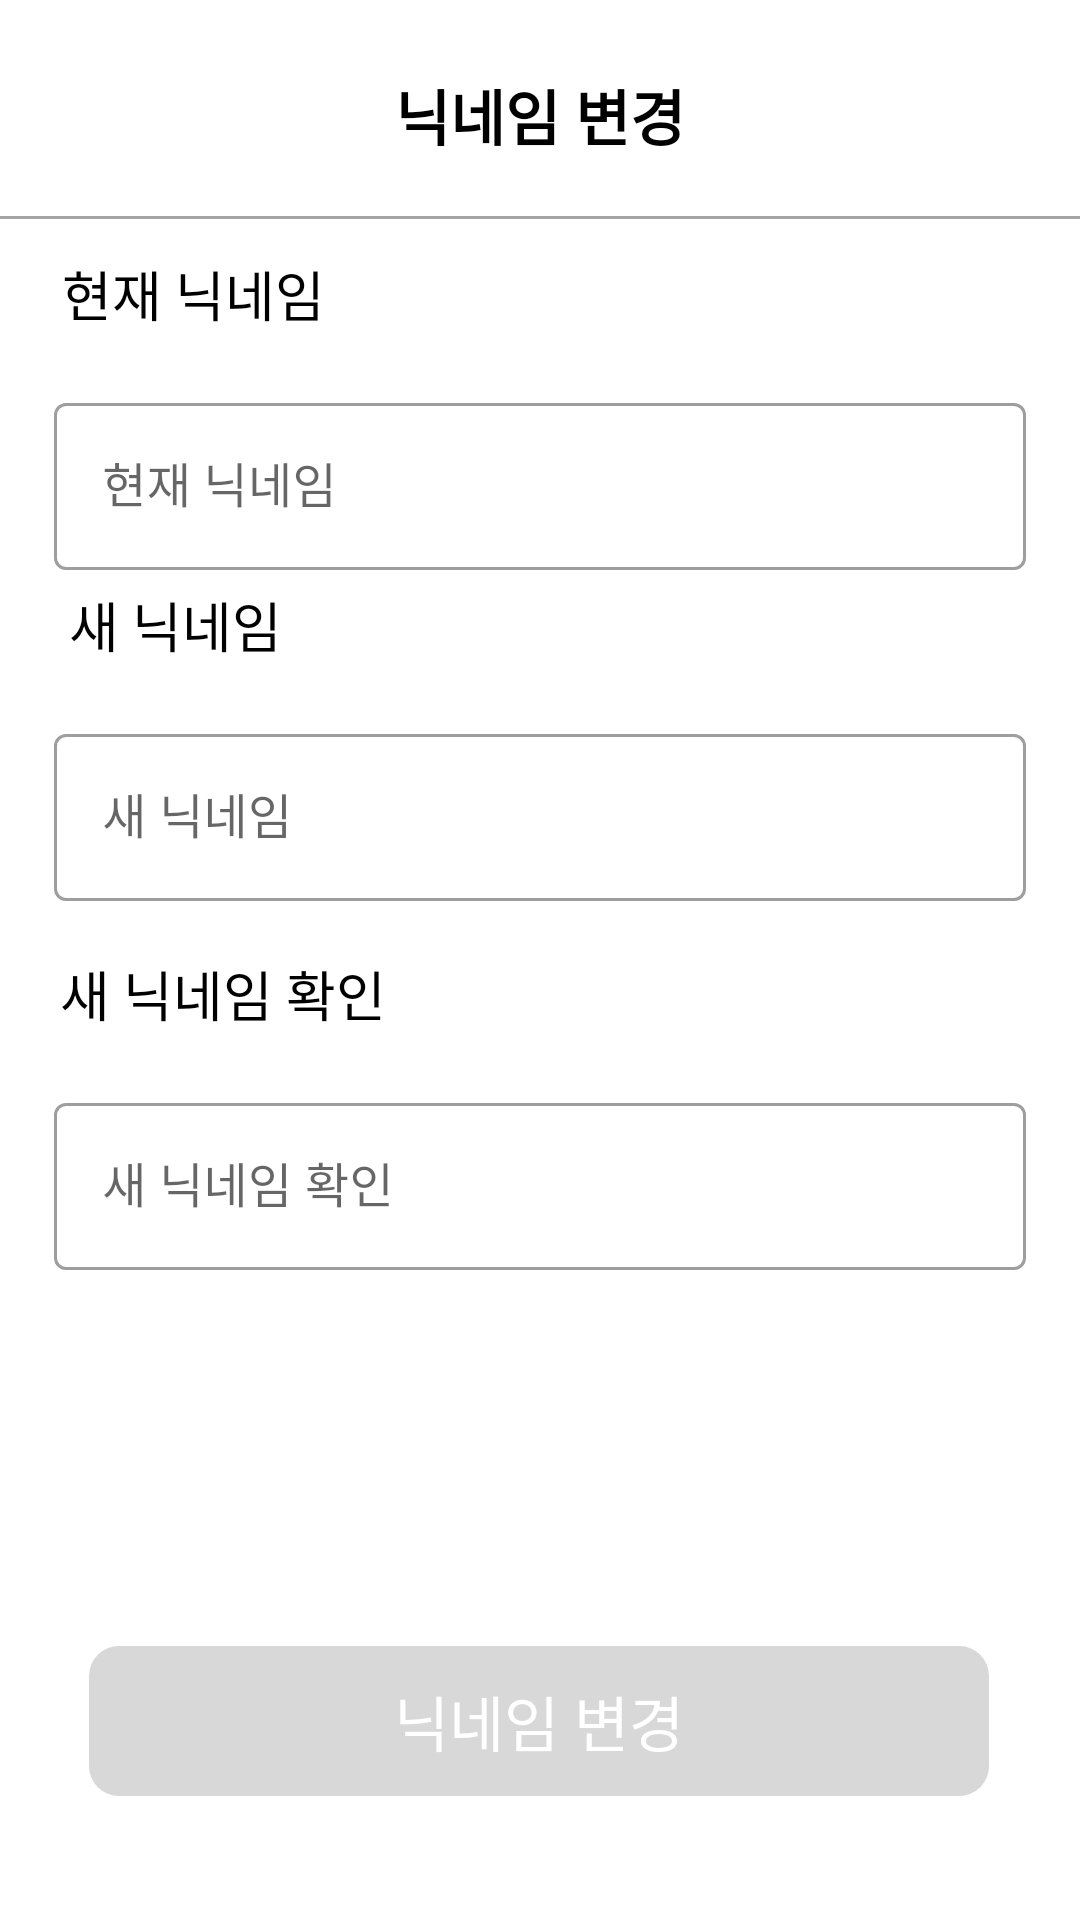

Here is an Android app screen rendered from its layout file. Give the layout XML and the strings, colors and styles it references.
<!-- AndroidManifest.xml: application theme Theme.PetHealthApplication -->
<!-- res/layout/activity_nickname_change.xml -->
<?xml version="1.0" encoding="utf-8"?>
<androidx.constraintlayout.widget.ConstraintLayout
    xmlns:android="http://schemas.android.com/apk/res/android"
    xmlns:app="http://schemas.android.com/apk/res-auto"
    xmlns:tools="http://schemas.android.com/tools"
    android:layout_width="match_parent"
    android:layout_height="match_parent"
    tools:context=".NicknameChangeActivity">

    <TextView
        android:id="@+id/textView"
        android:layout_width="wrap_content"
        android:layout_height="wrap_content"
        android:text="닉네임 변경"
        android:textColor="@color/black"
        android:textSize="20sp"
        android:textStyle="bold"
        app:layout_constraintBottom_toBottomOf="parent"
        app:layout_constraintEnd_toEndOf="parent"
        app:layout_constraintStart_toStartOf="parent"
        app:layout_constraintTop_toTopOf="parent"
        app:layout_constraintVertical_bias="0.039" />


    <View
        android:id="@+id/view"
        android:layout_width="match_parent"
        android:layout_height="1dp"
        android:layout_marginTop="72dp"
        android:background="#A4A4A4"
        app:layout_constraintEnd_toEndOf="parent"
        app:layout_constraintStart_toStartOf="parent"
        app:layout_constraintTop_toTopOf="parent"
        tools:ignore="MissingConstraints" />

    <TextView
        android:id="@+id/nickname"
        android:layout_width="wrap_content"
        android:layout_height="wrap_content"
        android:text="현재 닉네임"
        android:textColor="@color/black"
        android:textSize="18sp"
        app:layout_constraintBottom_toBottomOf="parent"
        app:layout_constraintEnd_toEndOf="parent"
        app:layout_constraintHorizontal_bias="0.076"
        app:layout_constraintStart_toStartOf="parent"
        app:layout_constraintTop_toTopOf="parent"
        app:layout_constraintVertical_bias="0.138" />

    <com.google.android.material.textfield.TextInputLayout
        style="@style/Widget.MaterialComponents.TextInputLayout.OutlinedBox"
        android:layout_width="match_parent"
        android:layout_height="wrap_content"
        android:layout_margin="18dp"
        android:hint="현재 닉네임"
        app:layout_constraintTop_toBottomOf="@id/nickname"
        app:layout_constraintStart_toStartOf="parent"
        app:layout_constraintEnd_toEndOf="parent">
        <com.google.android.material.textfield.TextInputEditText
            android:id="@+id/nicknameArea"
            android:layout_width="match_parent"
            android:layout_height="wrap_content" />
    </com.google.android.material.textfield.TextInputLayout>

    <TextView
        android:id="@+id/newNickname"
        android:layout_width="wrap_content"
        android:layout_height="wrap_content"
        android:text="새 닉네임"
        android:textColor="@color/black"
        android:textSize="18sp"
        app:layout_constraintBottom_toBottomOf="parent"
        app:layout_constraintEnd_toEndOf="parent"
        app:layout_constraintHorizontal_bias="0.08"
        app:layout_constraintStart_toStartOf="parent"
        app:layout_constraintTop_toTopOf="parent"
        app:layout_constraintVertical_bias="0.318" />

    <com.google.android.material.textfield.TextInputLayout
        style="@style/Widget.MaterialComponents.TextInputLayout.OutlinedBox"
        android:layout_width="match_parent"
        android:layout_height="wrap_content"
        android:layout_margin="18dp"
        android:hint="새 닉네임"
        app:layout_constraintTop_toBottomOf="@id/newNickname"
        app:layout_constraintStart_toStartOf="parent"
        app:layout_constraintEnd_toEndOf="parent">
        <com.google.android.material.textfield.TextInputEditText
            android:id="@+id/newNicknameArea"
            android:layout_width="match_parent"
            android:layout_height="wrap_content" />
    </com.google.android.material.textfield.TextInputLayout>

    <TextView
        android:id="@+id/newNicknameCheck"
        android:layout_width="wrap_content"
        android:layout_height="wrap_content"
        android:text="새 닉네임 확인"
        android:textColor="@color/black"
        android:textSize="18sp"
        app:layout_constraintBottom_toBottomOf="parent"
        app:layout_constraintEnd_toEndOf="parent"
        app:layout_constraintHorizontal_bias="0.08"
        app:layout_constraintStart_toStartOf="parent"
        app:layout_constraintTop_toTopOf="parent"
        app:layout_constraintVertical_bias="0.518" />

    <com.google.android.material.textfield.TextInputLayout
        style="@style/Widget.MaterialComponents.TextInputLayout.OutlinedBox"
        android:layout_width="match_parent"
        android:layout_height="wrap_content"
        android:layout_margin="18dp"
        android:hint="새 닉네임 확인"
        app:layout_constraintTop_toBottomOf="@id/newNicknameCheck"
        app:layout_constraintStart_toStartOf="parent"
        app:layout_constraintEnd_toEndOf="parent">
        <com.google.android.material.textfield.TextInputEditText
            android:id="@+id/newNicknameCheckArea"
            android:layout_width="match_parent"
            android:layout_height="wrap_content" />
    </com.google.android.material.textfield.TextInputLayout>

    <androidx.appcompat.widget.AppCompatButton
        android:id="@+id/nicknameChangeBtn"
        android:layout_width="300dp"
        android:layout_height="50dp"
        android:text="닉네임 변경"
        android:gravity="center"
        android:textColor="#ffffff"
        android:textSize="20dp"
        android:background="@drawable/button_color_change"
        android:enabled="false"
        app:layout_constraintBottom_toBottomOf="parent"
        app:layout_constraintEnd_toEndOf="parent"
        app:layout_constraintHorizontal_bias="0.495"
        app:layout_constraintStart_toStartOf="parent"
        app:layout_constraintTop_toTopOf="parent"
        app:layout_constraintVertical_bias="0.93"/>

</androidx.constraintlayout.widget.ConstraintLayout>
<!-- resources referenced by this layout -->
<resources>
  <color name="black">#FF000000</color>
  <!-- drawable button_color_change (drawable) -->
  <?xml version="1.0" encoding="utf-8"?>
  <selector xmlns:android="http://schemas.android.com/apk/res/android">
      <item android:state_enabled="false">
          <shape android:shape="rectangle">
              <solid android:color="@color/gray" />
              <corners android:radius="10dp" />
          </shape>
      </item>
      <item android:state_enabled="true">
          <shape android:shape="rectangle">
              <solid android:color="@color/blue" />
              <corners android:radius="10dp" />
          </shape>
      </item>
  </selector>
  <style name="Theme.PetHealthApplication" parent="Base.Theme.PetHealthApplication" />
  <color name="gray">#D8D8D8</color>
  <color name="blue">#3F51B5</color>
  <style name="Base.Theme.PetHealthApplication" parent="Theme.MaterialComponents.Light">
          
          
          <item name="android:windowNoTitle">true</item>
          <item name="windowNoTitle">true</item>
          <item name="windowActionBar">false</item>
          <item name="android:statusBarColor">@color/black</item>
      </style>
  
      //캘린더 날짜의 스타일 설정
</resources>
